Run: headless pygame with SDL's dummy video driver; simulated clock (each Clock.tick advances the game by its frame time, no real sleeping); random seed 0; keys injected as events and as key.get_pressed() state; no mouse input.
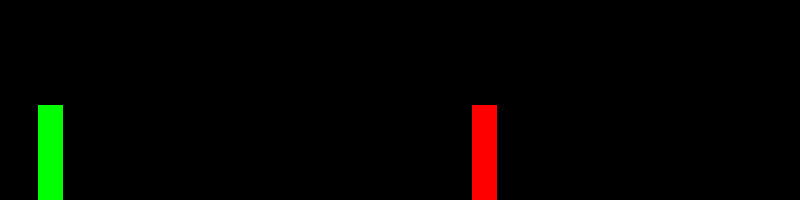
Frame 1 of 4 · flips 1–60 · no input
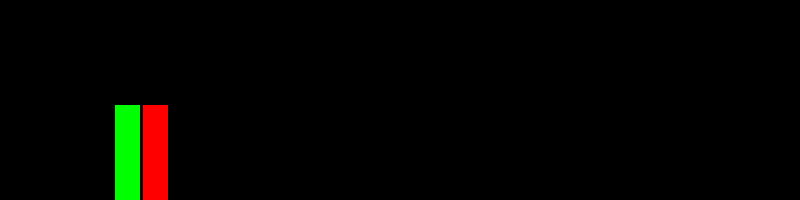
Frame 2 of 4 · flips 61–180 · tapped SPACE, RETURN · held RIGHT (→), D
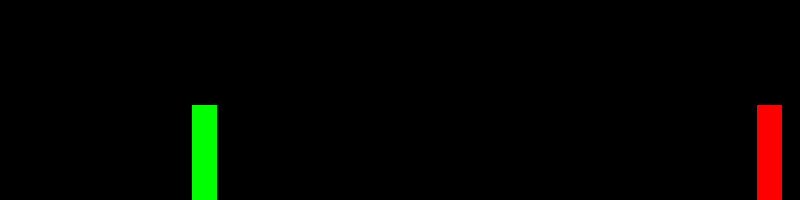
Frame 3 of 4 · flips 181–300 · held DOWN (↓), S
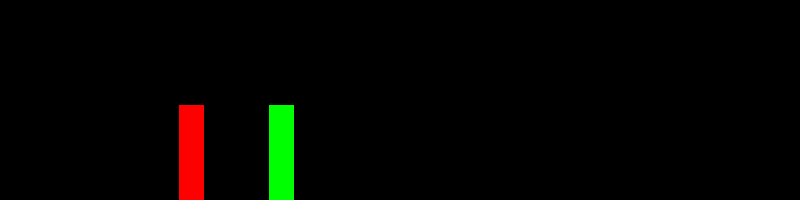
Frame 4 of 4 · flips 301–420 · held LEFT (←), A, UP (↑), W

The pygame program that drew these frames:

import pygame
from pygame.color import THECOLORS

class GameScreen:
    def __init__(self, width_px, height_px):
        self.width_px = width_px
        self.height_px = height_px
        self.gameScreen = pygame.display.set_mode((width_px, height_px))

        self.drawRefresh()
    
    def modeTitle(self, mode):
        pygame.display.set_caption("Mode: " + str(mode))
        self.title = "Mode: " + str(mode)
    
    def drawRefresh(self):
        pygame.display.flip()
        self.gameScreen.fill(THECOLORS['black'])

class EventConversion:
    def __init__(self, screen_width_px, length_m = 10):
        self.screen_width_px = screen_width_px
        self.m_to_px = screen_width_px/length_m
        self.px_to_m = float(length_m)/screen_width_px

    def px_from_m(self, x_m):
        return int(round(x_m * self.m_to_px))
    
    def m_from_px(self, x_px):
        return float(x_px) * self.px_to_m
    
    def userInput(self):
        for event in pygame.event.get():
            if event.type == pygame.QUIT:
                return 'quit'
            elif event.type == pygame.KEYDOWN:
                if event.key == pygame.K_ESCAPE:
                    return 'quit' 
                elif event.key == pygame.K_1:
                    return 1
                elif event.key == pygame.K_2:
                    return 2
                elif event.key == pygame.K_3:
                    return 3
            
        
class Car:
    def __init__(self, color = THECOLORS['white'], left_px = 400, width_px = 25, v_mps = 0.0):
        self.color = color
        self.width_px = width_px
        self.height_px = 95
        self.left_px = left_px
        self.top_px = screen.height_px - self.height_px

        self.width_m = eventConversion.m_from_px(width_px)
        self.height_m = eventConversion.m_from_px(self.height_px)
        self.v_mps = v_mps
        self.density_kgpm2 = 600
        self.m_kg = self.width_m * self.height_m * self.density_kgpm2
        self.center_x_m = eventConversion.m_from_px(self.left_px + (self.width_px / 2))

        carTrack.carCount += 1
        self.name = carTrack.carCount 
        self.rect = pygame.Rect(self.left_px, self.top_px, self.width_px, self.height_px)
    
    def drawCar(self):
        self.rect.centerx = eventConversion.px_from_m(self.center_x_m)
        pygame.draw.rect(screen.gameScreen, self.color, self.rect)

class CarTrack:
    def __init__(self, gravity_mps2 = 9.8/3.0, collisionR = 1.0):
        self.cars = []
        self.gravity_mps2 = gravity_mps2
        self.cr = collisionR
        self.carCount = 0
        
    def moveCar(self, car, dt_s):
        dt_s = dt_s
        force_of_car_N = self.gravity_mps2 * car.m_kg + 0.0 + 0.0
        a_mps2 = force_of_car_N/car.m_kg
        f_v_mps = car.v_mps + a_mps2 * dt_s
        car.center_x_m += (f_v_mps + car.v_mps)/2 * dt_s
        car.v_mps = f_v_mps

        if car.name == 1:
            print("x_m: {:5.2f} v_mps: {:5.3f} dt_s: {:5.3f}".format(car.center_x_m, car.v_mps, dt_s))


    def trackCollision(self):
        for car in self.cars:
            car_right_m = car.center_x_m + eventConversion.m_from_px((car.width_px / 2))
            car_left_m = car.center_x_m - eventConversion.m_from_px((car.width_px / 2))
            rightWall_m = eventConversion.m_from_px(screen.width_px)
            leftWall_m = 0.0
            collision = False
            if(car_right_m > rightWall_m):
                overlap_m = car_right_m - rightWall_m
                # x_coll_m = car_right_m
                # x_coll_v = car.v_mps
                # self.x_wall_v = (x_coll_v**2 - 2.0 * self.a_mps2 * overlap_m)**0.5
                # self.x_coll_t = 2.0 * overlap_m/(x_coll_v + self.x_wall_v)
                # self.x_wall_v *= -1 * self.cr
                # self.x_bounce = self.x_wall_v * self.x_coll_t + (self.a_mps2 * self.x_coll_t**2)/2.0
                # if self.x_bounce > 0.0: self.x_bounce = 0.0
                # car.center_x_m -= overlap_m + self.x_bounce 
                # car.v_mps = self.x_wall_v + self.a_mps2 * self.x_coll_t
                collision = True
            if(car_left_m < leftWall_m):
                overlap_m = car_left_m
                collision = True
            if(collision == True):
                car.center_x_m -= overlap_m * 2
                car.v_mps *= -1 * self.cr
            else:
                pass

    def carMode(self, mode):
        self.cars = []
        screen.modeTitle(mode)
        self.carCount = 0
        if(mode == 1):
            self.gravity_mps2 = 0.0
            self.cars.append(Car(THECOLORS['green'], left_px=0, v_mps=.5))
            self.cars.append(Car(THECOLORS['red'], left_px=774, v_mps=-4.0))
        elif(mode == 2):
            self.gravity_mps2 = 0.0
            self.cars.append(Car(THECOLORS['green'], left_px=0, v_mps=1.0))
            self.cars.append(Car(THECOLORS['orange'], left_px=0, v_mps=1.5))  
        elif(mode == 3):
            self.gravity_mps2 = 9.8/3.0
            self.cr = 0.7
            self.cars.append(Car(THECOLORS['yellow'], left_px= 475, width_px= 25, v_mps=1.5))
            self.cars.append(Car(THECOLORS['red'], left_px=500,width_px= 50, v_mps=1.5)) 

def main():
    global screen, eventConversion, carTrack 

    pygame.init()

    width_px = 800
    height_px = 200
    screen = GameScreen(width_px, height_px)
    eventConversion = EventConversion(width_px, 10.0)
    carTrack = CarTrack(collisionR=1.0)

    carTrack.carMode(1)
    clock = pygame.time.Clock()
    fps = 60.0
    userDone = False

    while not userDone:
        userInput = eventConversion.userInput()
        if(userInput == 'quit'):
            userDone = True
        elif(userInput == 1):
            carTrack.carMode(1)
        elif(userInput == 2):
            carTrack.carMode(2)
        elif(userInput == 3):
            carTrack.carMode(3)

        dt_s = clock.tick(fps) * 1e-3
        while(dt_s > 0.0):
            deltaTime_s = min(dt_s, 1/fps)
            dt_s -= deltaTime_s
            for car in carTrack.cars:
                carTrack.moveCar(car, deltaTime_s)
                
        carTrack.trackCollision()
        for car in carTrack.cars:
            car.drawCar()
        screen.drawRefresh()
        
main()
